The GitHub repository ZeiadIbrahim/Egyptian-Artifact-Classifier contains a labelled image folder "processed" with 5 categories: jewellery, pottery, reliefs, statuary, unclassified. Examples follow, each with its label.

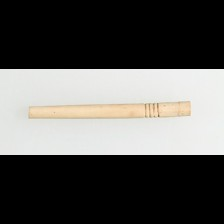
Label: unclassified

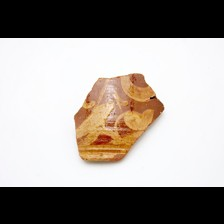
Label: pottery

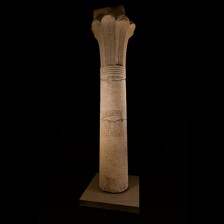
Label: unclassified

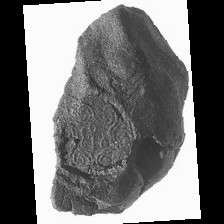
Label: jewellery

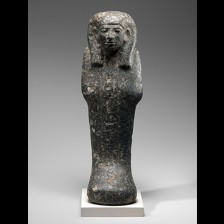
Label: statuary

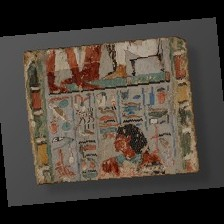
Label: reliefs
